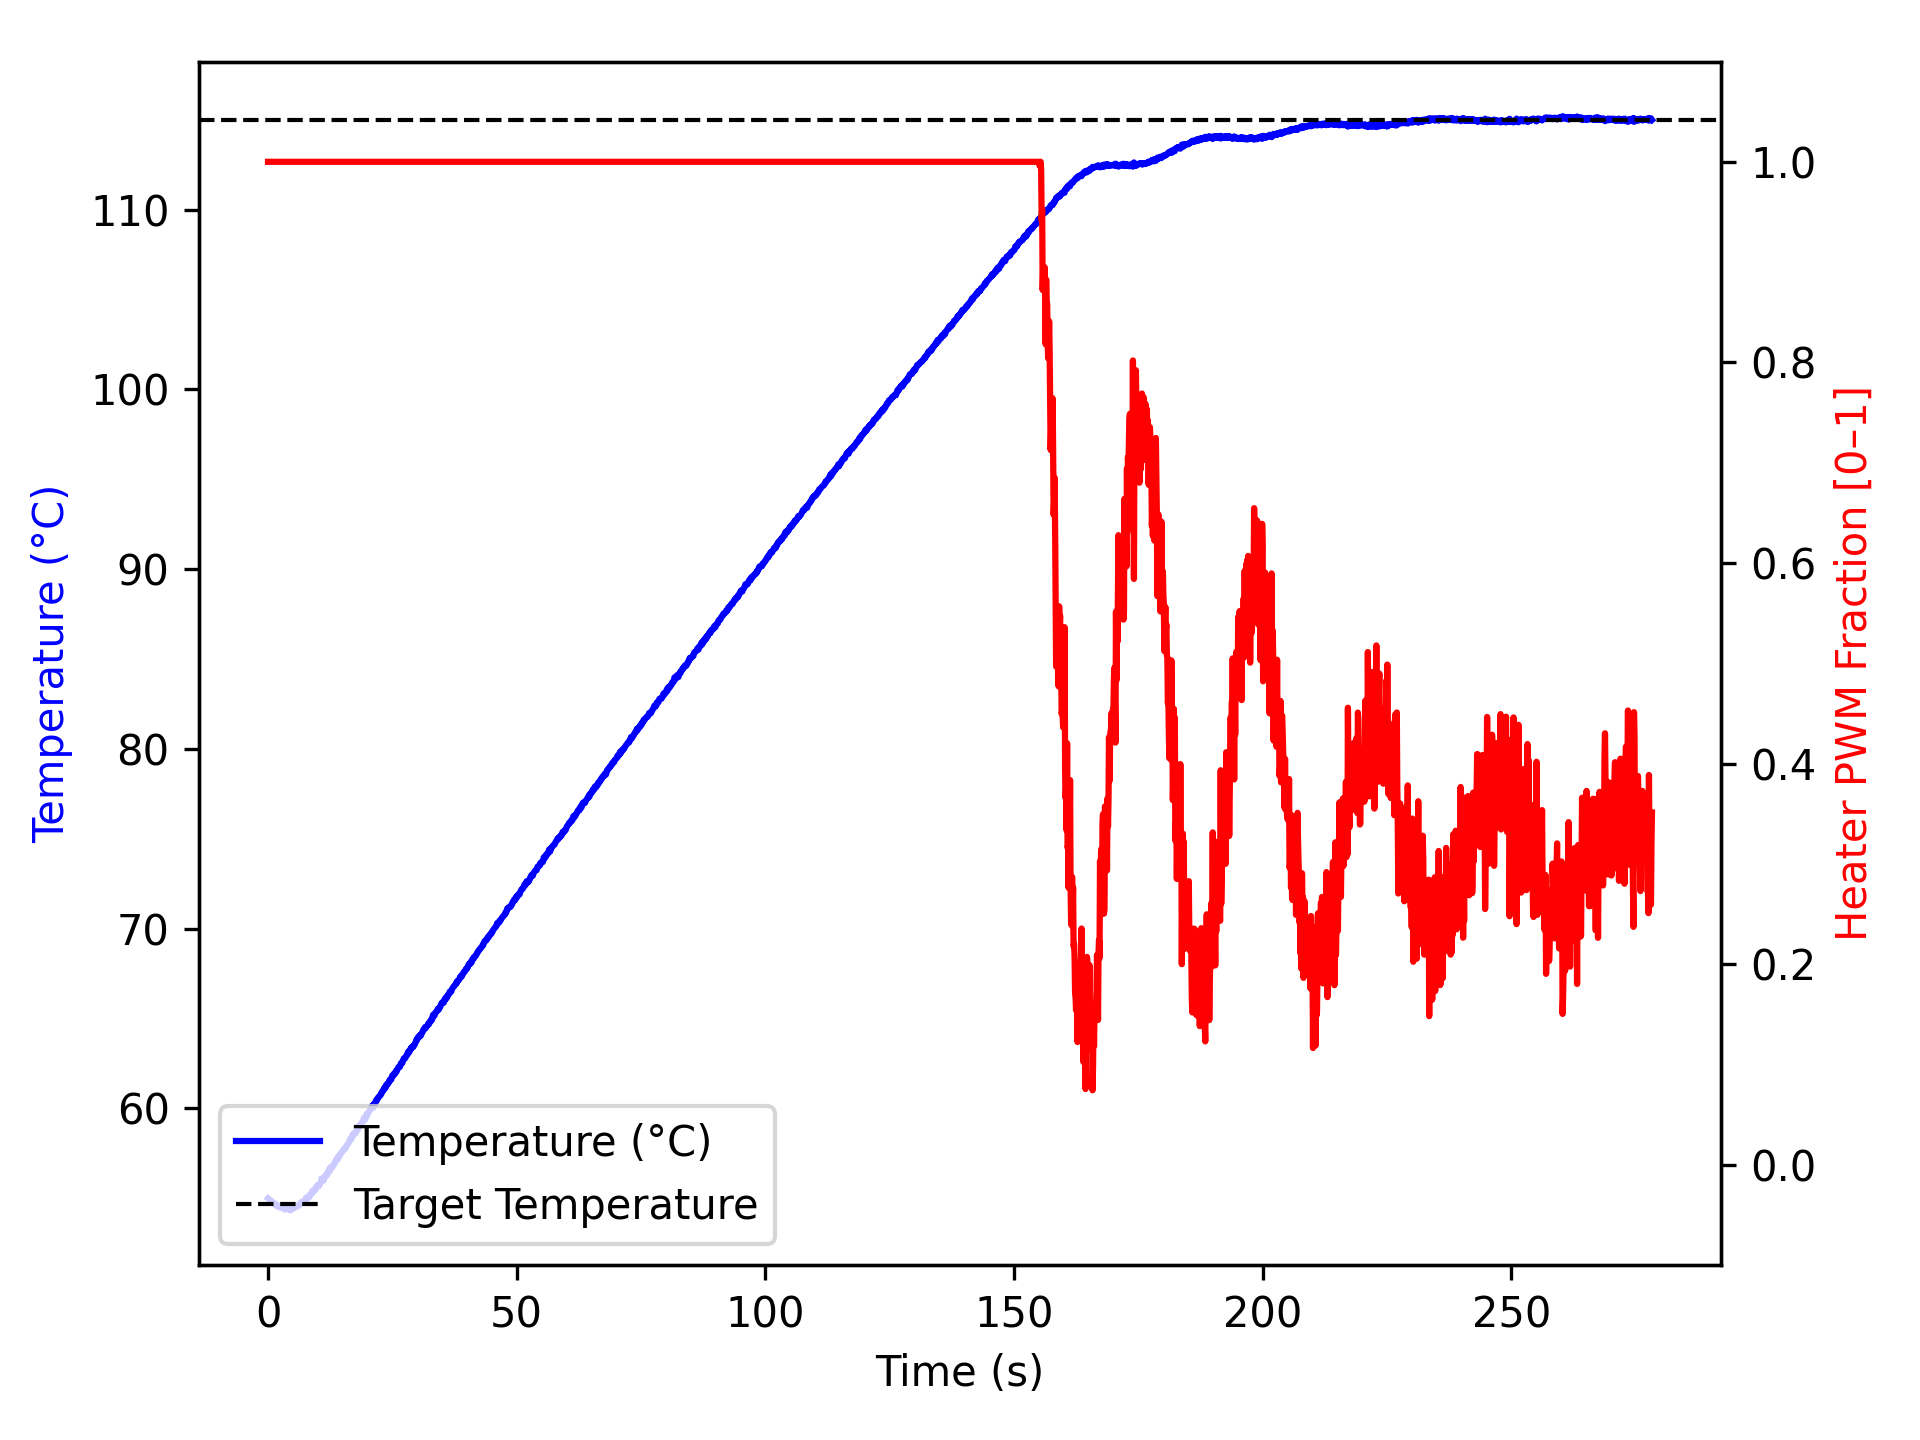

The table this chart was drawn from, first rows:
time_ms, temperature, heater
2, 54.99, 1.0
1104, 54.75, 1.0
1204, 54.74, 1.0
1304, 54.72, 1.0
1404, 54.63, 1.0
1504, 54.63, 1.0
1604, 54.67, 1.0
1704, 54.65, 1.0
1804, 54.55, 1.0
1904, 54.54, 1.0
2004, 54.59, 1.0
2104, 54.55, 1.0
2205, 54.54, 1.0
2305, 54.56, 1.0
2407, 54.54, 1.0
2508, 54.54, 1.0
2608, 54.48, 1.0
2709, 54.48, 1.0
2809, 54.54, 1.0
2909, 54.55, 1.0
3011, 54.52, 1.0
3112, 54.47, 1.0
3213, 54.43, 1.0
3314, 54.38, 1.0
3414, 54.41, 1.0
3516, 54.38, 1.0
3617, 54.42, 1.0
3718, 54.43, 1.0
3820, 54.42, 1.0
3921, 54.43, 1.0
4022, 54.38, 1.0
4123, 54.41, 1.0
4223, 54.52, 1.0
4323, 54.37, 1.0
4423, 54.4, 1.0
4523, 54.32, 1.0
4623, 54.45, 1.0
4723, 54.42, 1.0
4823, 54.43, 1.0
4924, 54.52, 1.0
5024, 54.45, 1.0
5124, 54.48, 1.0
5225, 54.45, 1.0
5325, 54.52, 1.0
5425, 54.56, 1.0
5526, 54.55, 1.0
5626, 54.56, 1.0
5727, 54.55, 1.0
5827, 54.55, 1.0
5927, 54.54, 1.0
6027, 54.55, 1.0
6128, 54.59, 1.0
6229, 54.66, 1.0
6330, 54.65, 1.0
6431, 54.66, 1.0
6531, 54.74, 1.0
6632, 54.77, 1.0
6732, 54.79, 1.0
6832, 54.77, 1.0
6933, 54.79, 1.0
... 2,704 more rows
